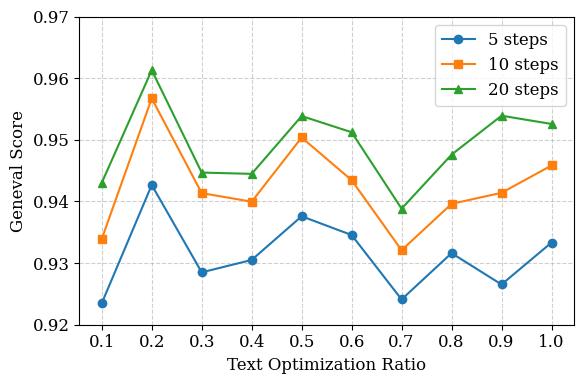

The script that saved this image:
import matplotlib.pyplot as plt

# 设置字体与样式
plt.rcParams.update({
    "font.family": "serif",
    "font.size": 12,
})

# 设置数据
text_k = [0.1, 0.2, 0.3, 0.4, 0.5, 0.6, 0.7, 0.8, 0.9, 1.0]
score_5 =  [0.923487, 0.942670, 0.928497, 0.930507, 0.937590, 0.934553, 0.924100, 0.931613, 0.926530, 0.933327]
score_10 = [0.933917, 0.956710, 0.941350, 0.939957, 0.950373, 0.943447, 0.932090, 0.939607, 0.941403, 0.945830]
score_20 = [0.943020, 0.961297, 0.944683, 0.944473, 0.953850, 0.951223, 0.938827, 0.947593, 0.953907, 0.952567]

# 开始画图
plt.figure(figsize=(6, 4))  # 控制图大小（单位：英寸）
plt.plot(text_k, score_5, marker='o', label='5 steps')
plt.plot(text_k, score_10, marker='s', label='10 steps')
plt.plot(text_k, score_20, marker='^', label='20 steps')

# 图表修饰
plt.xlabel("Text Optimization Ratio")
plt.ylabel("Geneval Score")
plt.ylim(0.92, 0.97)  # 根据分数区间微调Y轴范围
plt.xticks(text_k)
plt.grid(True, linestyle='--', alpha=0.6)
plt.legend()
# plt.legend(loc='lower left')
plt.tight_layout()

# 保存为高清 PDF
plt.savefig("geneval_textk.pdf", dpi=500, bbox_inches='tight', format='pdf')
plt.show()